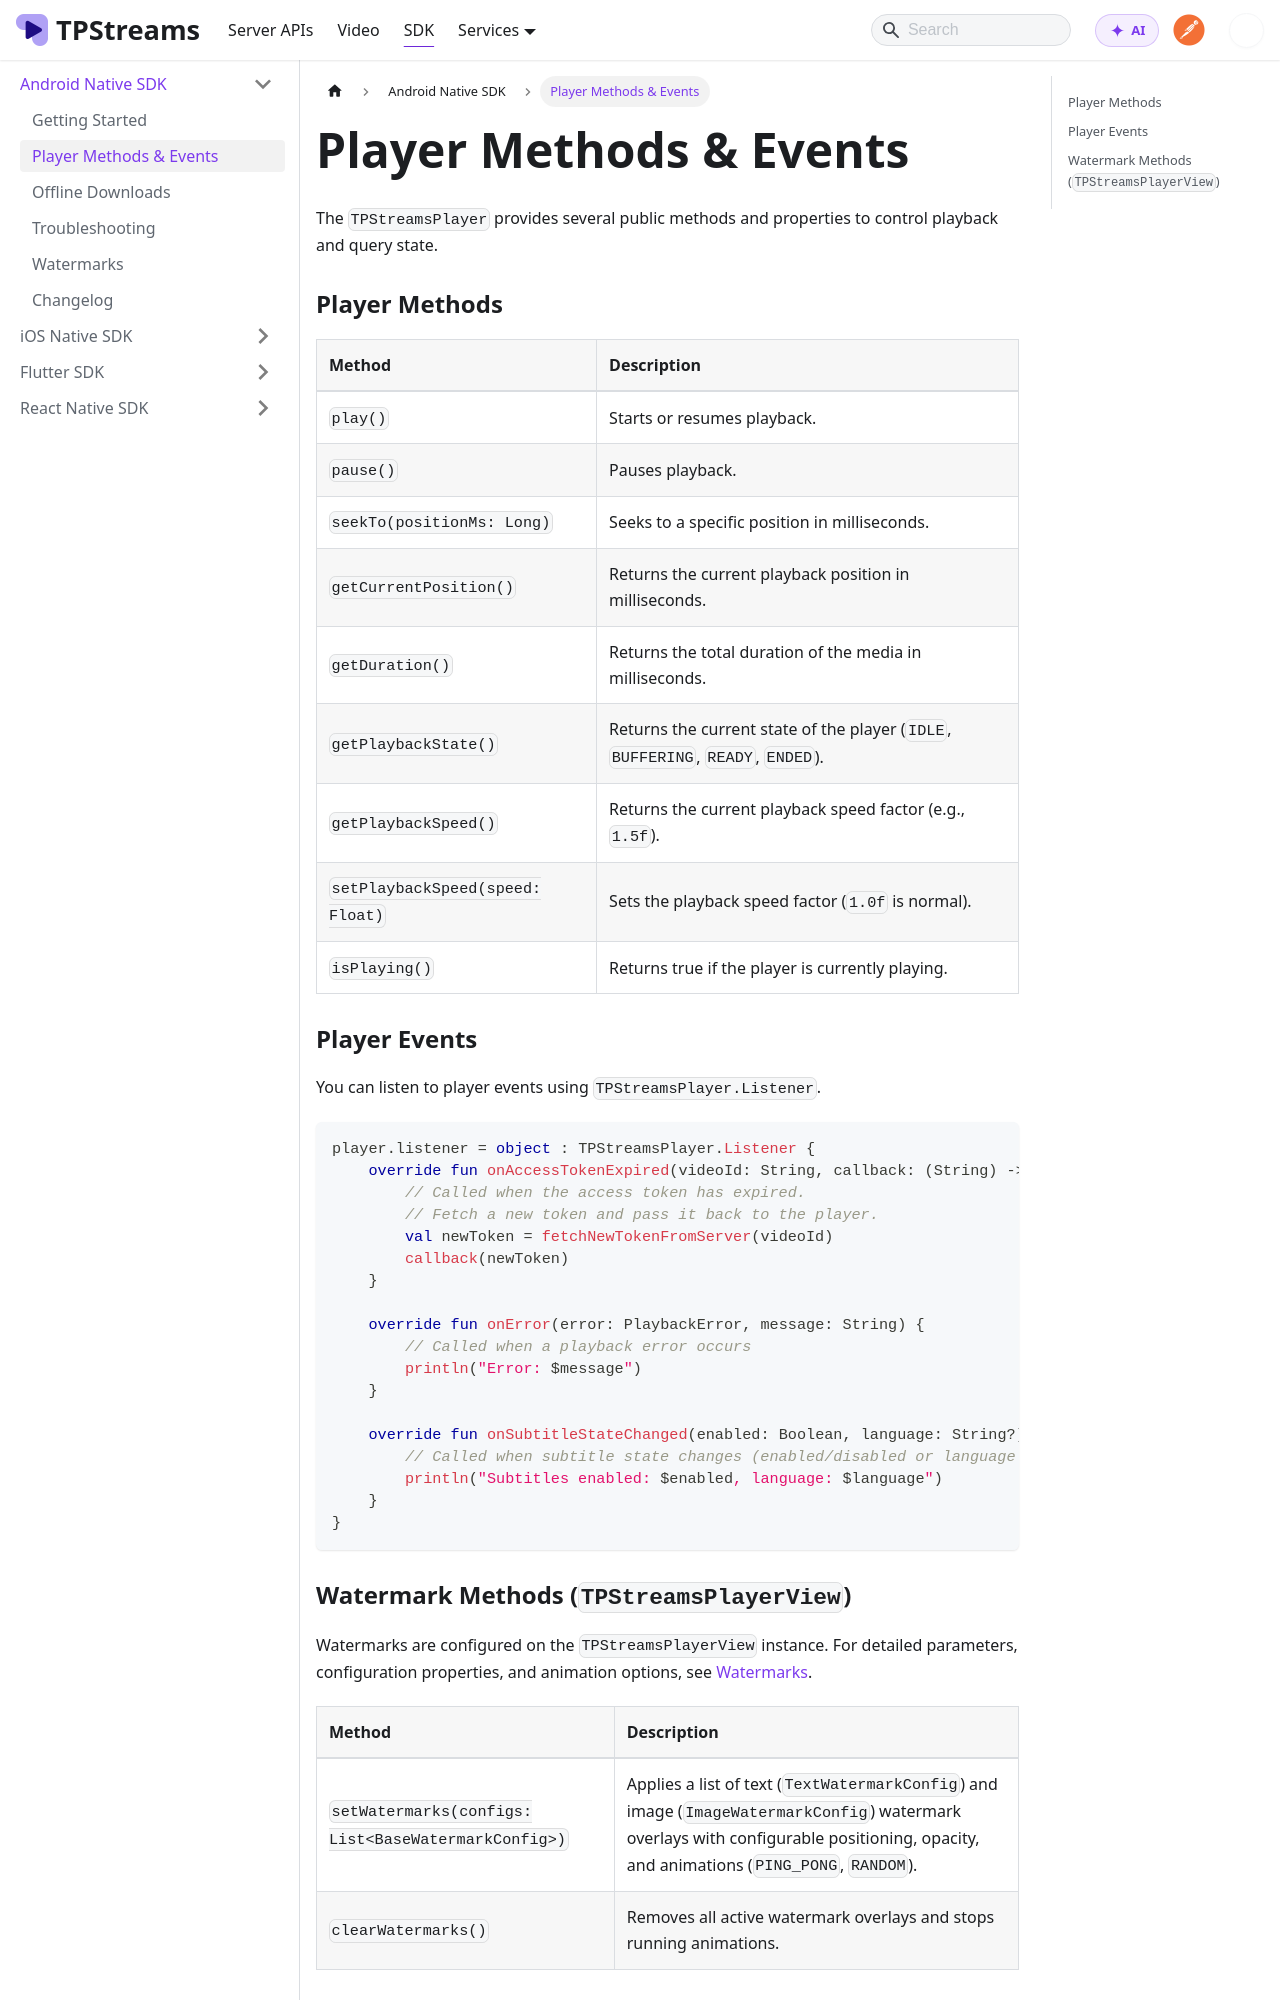

repository: testpress/streams-docs · page: docs/mobile-sdk/android-native-sdk/player-methods/index.html · generator: docusaurus

---
sidebar_position: 2
---

# Player Methods & Events

The `TPStreamsPlayer` provides several public methods and properties to control playback and query state.

### Player Methods

| Method | Description |
| :--- | :--- |
| `play()` | Starts or resumes playback. |
| `pause()` | Pauses playback. |
| `seekTo(positionMs: Long)` | Seeks to a specific position in milliseconds. |
| `getCurrentPosition()` | Returns the current playback position in milliseconds. |
| `getDuration()` | Returns the total duration of the media in milliseconds. |
| `getPlaybackState()` | Returns the current state of the player (`IDLE`, `BUFFERING`, `READY`, `ENDED`). |
| `getPlaybackSpeed()` | Returns the current playback speed factor (e.g., `1.5f`). |
| `setPlaybackSpeed(speed: Float)` | Sets the playback speed factor (`1.0f` is normal). |
| `isPlaying()` | Returns true if the player is currently playing. |

### Player Events

You can listen to player events using `TPStreamsPlayer.Listener`.

```kotlin
player.listener = object : TPStreamsPlayer.Listener {
    override fun onAccessTokenExpired(videoId: String, callback: (String) -> Unit) {
        // Called when the access token has expired.
        // Fetch a new token and pass it back to the player.
        val newToken = fetchNewTokenFromServer(videoId)
        callback(newToken)
    }

    override fun onError(error: PlaybackError, message: String) {
        // Called when a playback error occurs
        println("Error: $message")
    }

    override fun onSubtitleStateChanged(enabled: Boolean, language: String?) {
        // Called when subtitle state changes (enabled/disabled or language changed)
        println("Subtitles enabled: $enabled, language: $language")
    }
}
```
